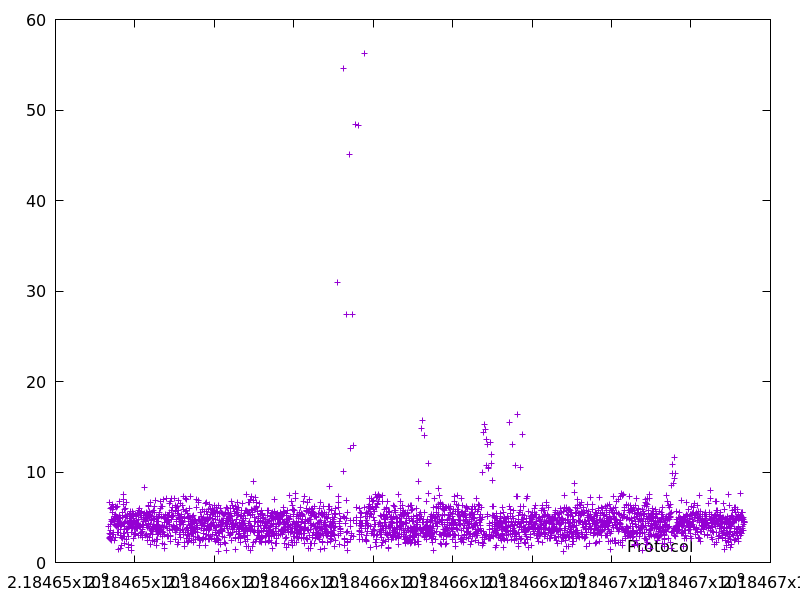

Data behind this chart, as committed beside it:
2184653346.254613, 4.012779999999999
2184653353, 6.656
2184653356, 3.229
2184653359, 2.665
2184653366, 2.821
2184653372, 4.242
2184653374, 2.695
2184653377, 2.548
2184653383, 5.954
2184653386, 3.073
2184653391, 2.892
2184653397, 3.492
2184653404, 6.068
2184653407, 2.393
2184653412, 4.568
2184653417, 4.736
2184653424, 5.868
2184653428, 4.654
2184653435, 5.577
2184653444, 6.38
2184653448, 3.081
2184653454, 6.124
2184653457, 3.38
2184653462, 4.776
2184653468, 4.699
2184653472, 3.06
2184653476, 4.507
2184653483, 5.134
2184653488, 5.099
2184653493, 4.194
2184653497, 2.465
2184653504, 6.165
2184653508, 4.108
2184653515, 2.772
2184653522, 5.318
2184653529, 3.969
2184653535, 6.091
2184653541, 4.936
2184653546, 5.102
2184653550, 3.336
2184653554, 4.069
2184653559, 4.846
2184653563, 4.147
2184653569, 6.227
2184653575, 3.283
2184653578, 1.44
2184653583, 4.329
2184653589, 4.528
2184653593, 3.957
2184653602, 5.155
2184653607, 4.478
2184653612, 4.989
2184653621, 6.778
2184653626, 4.948
2184653630, 3
2184653635, 3.631
2184653636, 1.596
2184653642, 4.905
2184653648, 3.966
2184653654, 4.217
2184653659, 4.119
... 2,945 more rows
